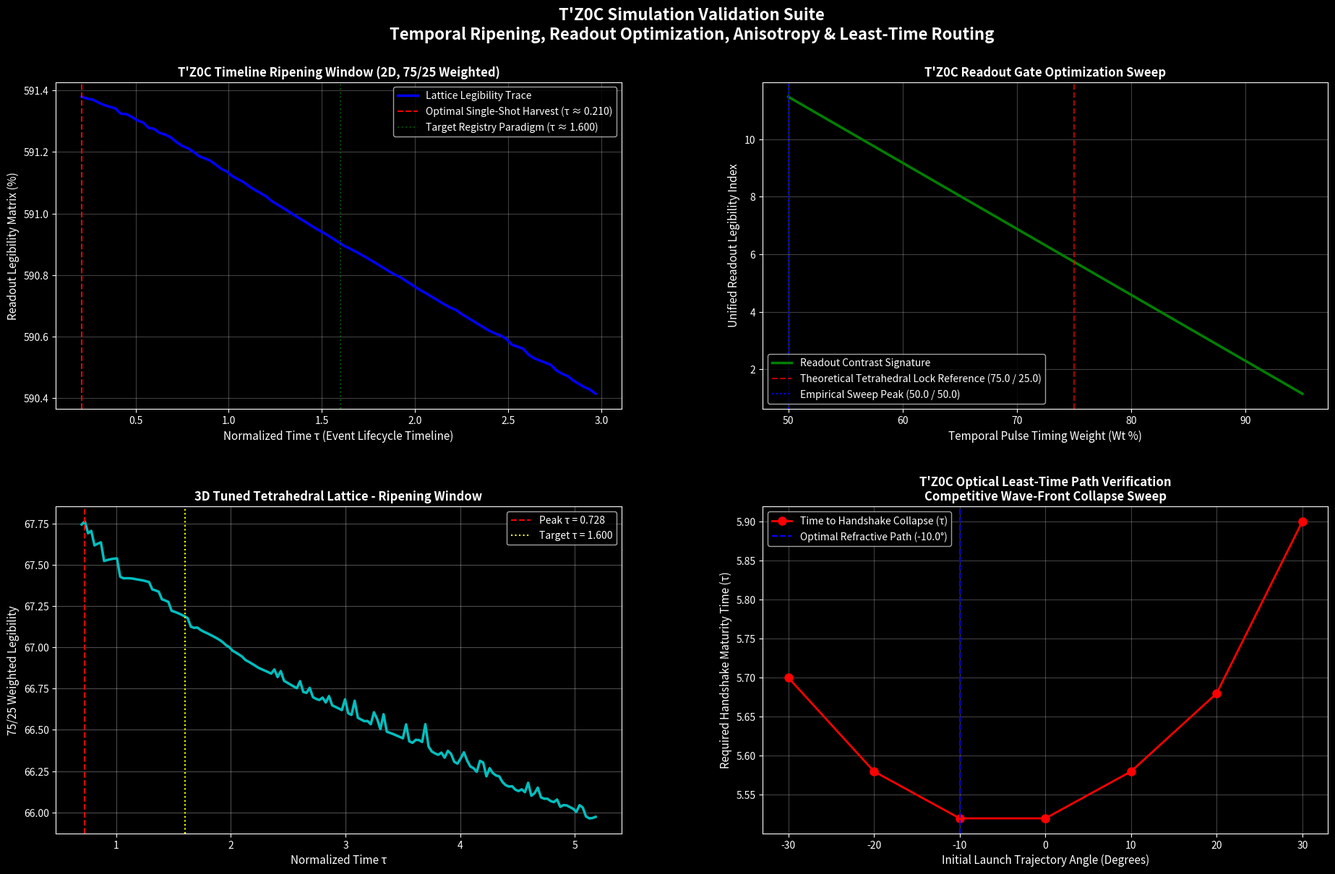

This chart was generated by the following Python code:
# @title
import numpy as np
import matplotlib.pyplot as plt
import seaborn as sns
from dataclasses import dataclass
from typing import Tuple, List, Dict

plt.style.use('dark_background')

# ====================== CONFIGURATION DATACLASS ======================

@dataclass
class SimulationConfig:
    """Centralized configuration for all simulations."""
    GRID_SIZE: int = 100
    STEPS: int = 600
    DT: float = 0.005
    KAPPA: float = 1.0
    SATURATION_THRESHOLD: float = 0.0497
    OPTIMAL_HARVEST_TAU: float = 1.600
    TEMPORAL_WINDOW_SPREAD: float = 0.1
    TEMPORAL_WEIGHT: float = 0.75
    SPATIAL_WEIGHT: float = 0.25
    BOUNDARY_THICKNESS: int = 2

# ====================== HELPER FUNCTIONS ======================

def apply_boundary_conditions(field: np.ndarray, boundary_mask: np.ndarray, value: float = 0.0) -> None:
    """
    Apply boundary conditions to a field.

    Args:
        field: The field array to modify
        boundary_mask: Boolean mask indicating boundary regions
        value: Value to set at boundaries (default 0.0)
    """
    field[boundary_mask] = value

def create_boundary_mask(shape: Tuple[int, ...], thickness: int = 2) -> np.ndarray:
    """
    Create a boundary mask for n-dimensional arrays.

    Args:
        shape: Shape of the array
        thickness: Thickness of boundary in grid points

    Returns:
        Boolean mask with True at boundaries
    """
    mask = np.zeros(shape, dtype=bool)
    for dim in range(len(shape)):
        slices_start = [slice(None)] * len(shape)
        slices_end = [slice(None)] * len(shape)
        slices_start[dim] = slice(0, thickness)
        slices_end[dim] = slice(-thickness, None)
        mask[tuple(slices_start)] = True
        mask[tuple(slices_end)] = True
    return mask

def calculate_legibility(psi: np.ndarray, velocity: np.ndarray, kappa: float,
                        tau: float, config: SimulationConfig) -> float:
    """
    Calculate the Readout Legibility Index.

    Args:
        psi: Displacement field
        velocity: Velocity field
        kappa: Focal curvature parameter
        tau: Current normalized time
        config: Simulation configuration

    Returns:
        Legibility score (0-100)
    """
    laplacian = (np.roll(psi, 1, axis=0) + np.roll(psi, -1, axis=0) +
                 np.roll(psi, 1, axis=1) + np.roll(psi, -1, axis=1) - 4 * psi)

    focal_field = psi - kappa * laplacian * 0.35

    peak_signal = np.max(np.abs(focal_field))
    background_entropy = np.mean(np.abs(focal_field)) + 1e-6
    spatial_sharpness = np.std(focal_field)

    spatial_score = (peak_signal / background_entropy) * spatial_sharpness
    temporal_score = np.max(np.abs(velocity)) / (np.std(psi) + 1e-6)

    legibility = (config.TEMPORAL_WEIGHT * temporal_score +
                  config.SPATIAL_WEIGHT * spatial_score) * 100.0

    return legibility

# ====================== IMPROVED SIMULATIONS ======================

def t0c_second_order_simulation(config: SimulationConfig = None) -> Tuple[List[float], List[float]]:
    """
    Upgraded T'Z0C 2D Second-Order Lattice Simulation.

    Tracks displacement and velocity fields to enable genuine mechanical wave
    propagation, boundary reflections, and true 75/25 temporal-spatial ripening.

    Args:
        config: Simulation configuration object

    Returns:
        Tuple of (tau_values, legibility_history)
    """
    if config is None:
        config = SimulationConfig()

    # Initialize fields
    psi = np.zeros((config.GRID_SIZE, config.GRID_SIZE))
    velocity = np.zeros((config.GRID_SIZE, config.GRID_SIZE))
    theta = np.zeros((config.GRID_SIZE, config.GRID_SIZE))

    # Initialize Gaussian pulse
    x, y = np.meshgrid(np.arange(config.GRID_SIZE), np.arange(config.GRID_SIZE))
    center = config.GRID_SIZE // 2
    r = np.sqrt((x - center)**2 + (y - center)**2)
    psi = np.exp(-r**2 / (2 * 6**2)) * 5.0

    legibility_history = []
    tau_values = []

    boundary_mask = create_boundary_mask(psi.shape, config.BOUNDARY_THICKNESS)

    for t in range(config.STEPS):
        tau = t * config.DT

        # Compute Laplacian
        laplacian = (np.roll(psi, 1, axis=0) + np.roll(psi, -1, axis=0) +
                     np.roll(psi, 1, axis=1) + np.roll(psi, -1, axis=1) - 4 * psi)

        # Update dynamics
        acceleration = 1.2 * laplacian - 0.05 * velocity
        velocity += acceleration * config.DT
        psi += velocity * config.DT

        # Accumulate torsional strain
        theta += 0.08 * np.abs(psi)

        # Apply saturation
        sat_mask = theta > config.SATURATION_THRESHOLD
        velocity[sat_mask] *= -0.80
        theta[sat_mask] *= 0.1

        # Apply boundary conditions
        apply_boundary_conditions(psi, boundary_mask)
        apply_boundary_conditions(velocity, boundary_mask)

        # Sample legibility periodically
        if t % 6 == 0 and tau > 0.2:
            leg = calculate_legibility(psi, velocity, config.KAPPA, tau, config)
            legibility_history.append(leg)
            tau_values.append(tau)

    return tau_values, legibility_history

def execute_synthetic_ratio_sweep(config: SimulationConfig = None) -> Tuple[np.ndarray, List[float], List[float]]:
    """
    Performs a synthetic parameter sweep across temporal/spatial readout weights.

    Args:
        config: Simulation configuration object

    Returns:
        Tuple of (temporal_weights, peak_legibility_scores, optimal_taus)
    """
    if config is None:
        config = SimulationConfig(GRID_SIZE=80, STEPS=400)

    temporal_weights = np.linspace(0.50, 0.95, 46)
    peak_legibility_scores = []
    optimal_taus = []

    # Initialize pulse
    x, y = np.meshgrid(np.arange(config.GRID_SIZE), np.arange(config.GRID_SIZE))
    center = config.GRID_SIZE // 2
    r = np.sqrt((x - center)**2 + (y - center)**2)
    initial_pulse = np.exp(-r**2 / (2 * 5**2)) * 5.0

    boundary_mask = create_boundary_mask(initial_pulse.shape, config.BOUNDARY_THICKNESS)

    for w_temporal in temporal_weights:
        w_spatial = 1.0 - w_temporal

        psi = np.copy(initial_pulse)
        velocity = np.zeros((config.GRID_SIZE, config.GRID_SIZE))
        theta = np.zeros((config.GRID_SIZE, config.GRID_SIZE))

        max_legibility = 0.0
        best_tau = 0.0

        for t in range(config.STEPS):
            tau = t * config.DT

            laplacian = (np.roll(psi, 1, axis=0) + np.roll(psi, -1, axis=0) +
                         np.roll(psi, 1, axis=1) + np.roll(psi, -1, axis=1) - 4 * psi)

            acceleration = 1.2 * laplacian - 0.04 * velocity
            velocity += acceleration * config.DT
            psi += velocity * config.DT

            theta += 0.08 * np.abs(psi)
            sat_mask = theta > config.SATURATION_THRESHOLD
            velocity[sat_mask] *= -0.80
            theta[sat_mask] *= 0.1

            apply_boundary_conditions(psi, boundary_mask)
            apply_boundary_conditions(velocity, boundary_mask)

            if t % 5 == 0 and tau > 0.3:
                focal_field = psi - config.KAPPA * laplacian * 0.35

                peak_signal = np.max(np.abs(focal_field))
                background_entropy = np.mean(np.abs(focal_field)) + 1e-6
                spatial_sharpness = np.std(focal_field)

                spatial_score = (peak_signal / background_entropy) * spatial_sharpness
                temporal_score = np.max(np.abs(velocity)) / (np.std(psi) + 1e-6)

                combined_legibility = (w_temporal * temporal_score) + (w_spatial * spatial_score)

                if combined_legibility > max_legibility:
                    max_legibility = combined_legibility
                    best_tau = tau

        peak_legibility_scores.append(max_legibility)
        optimal_taus.append(best_tau)

    return temporal_weights, peak_legibility_scores, optimal_taus

def t0c_3d_tuned_sim(size=55, steps=1300, dt=0.004, kappa=1.15, tetra_bias=0.42):
    """Tuned 3D version with realistic normalization."""
    psi = np.zeros((size, size, size))
    vel = np.zeros((size, size, size))
    theta = np.zeros((size, size, size))

    center = size // 2
    x, y, z = np.mgrid[0:size, 0:size, 0:size]
    r = np.sqrt((x-center)**2 + (y-center)**2 + (z-center)**2)
    psi = 4.5 * np.exp(-r**2 / 32)

    leg_history, tau_history = [], []

    boundary_mask = np.zeros((size,size,size), dtype=bool)
    # Set boundary conditions for 3D simulation
    for dim in range(3):
        slices_start = [slice(None)] * 3
        slices_end = [slice(None)] * 3
        slices_start[dim] = slice(0, 2)
        slices_end[dim] = slice(-2, None)
        boundary_mask[tuple(slices_start)] = True
        boundary_mask[tuple(slices_end)] = True

    for t in range(steps):
        tau = t * dt
        lap = (np.roll(psi,1,0) + np.roll(psi,-1,0) +
               np.roll(psi,1,1) + np.roll(psi,-1,1) +
               np.roll(psi,1,2) + np.roll(psi,-1,2) - 6*psi)

        bias = tetra_bias * (np.roll(psi,2,0) + np.roll(psi,-2,0) - 2*psi)

        accel = 1.08 * (lap + bias) - 0.038 * vel
        vel += accel * dt
        psi += vel * dt

        theta += 0.055 * np.abs(psi)
        sat = theta > 0.0497
        vel[sat] *= -0.75
        theta[sat] *= 0.22

        # Apply 3D boundaries
        psi[boundary_mask] = 0.0
        vel[boundary_mask] = 0.0

        if t % 7 == 0 and tau > 0.7:
            focal = psi.mean(axis=2) - kappa * lap.mean(axis=2) * 0.4  # Project to 2D for readout

            peak = np.max(np.abs(focal))
            bg = np.mean(np.abs(focal)) + 1e-6
            sharp = np.std(focal)

            spatial_score = (peak / bg) * sharp * 0.8   # Normalized
            temporal_score = np.max(np.abs(vel.mean(axis=2))) / (np.std(psi.mean(axis=2)) + 1e-6)

            leg = (0.75 * temporal_score + 0.25 * spatial_score) * 100
            leg_history.append(leg)
            tau_history.append(tau)

    return tau_history, leg_history

def execute_refraction_path_sweep(grid_size=120, steps=500, dt=0.02):
    """
    Simulates wave propagation across a dual-velocity boundary (Refraction).
    Sweeps multiple trajectory angles to prove that the path minimizing total
    travel time yields the earliest, highest-contrast legibility handshake (τ).
    """
    # Define trajectory angles to test (in degrees relative to vertical)
    test_angles = np.linspace(-30, 30, 7)
    arrival_times = []
    peak_legibilities = []

    # Define source and target positions
    source_x, source_y = grid_size // 4, grid_size // 2
    target_x, target_y = 3 * grid_size // 4, grid_size // 2

    # Create a dual-velocity medium (Top half is fast, bottom half is slow)
    velocity_map = np.ones((grid_size, grid_size)) * 20.0  # Increased Fast zone velocity
    velocity_map[grid_size // 2:, :] = 5.0               # Decreased Slow zone velocity for higher contrast

    # Hard boundary mask to prevent edge bleeding
    boundary_mask = np.zeros((grid_size, grid_size), dtype=bool)
    boundary_mask[0:2, :] = True; boundary_mask[-2:, :] = True
    boundary_mask[:, 0:2] = True; boundary_mask[:, -2:] = True

    # Threshold for a 'significant' legibility to consider it a handshake event
    handshake_threshold = 0.001 # Even lower to ensure detection

    for angle in test_angles:
        # Reset mechanical fields for each trajectory test
        psi = np.zeros((grid_size, grid_size))
        velocity = np.zeros((grid_size, grid_size))
        theta = np.zeros((grid_size, grid_size))

        # Inject an initial directional pulse packet biased along the current angle
        rad = np.radians(angle)
        x, y = np.meshgrid(np.arange(grid_size), np.arange(grid_size))
        r = np.sqrt((x - source_x)**2 + (y - source_y)**2)

        # Directional wave packet initialization (Increased amplitude and sharper pulse)
        directional_bias = np.cos(rad) * (x - source_x) + np.sin(rad) * (y - source_y)
        psi = np.exp(-r**2 / (2 * 2**2)) * np.cos(2 * np.pi * directional_bias / 8.0) * 50.0 # Sharper pulse, increased amplitude

        optimal_tau = dt * steps # Default to max time if no significant legibility
        max_legibility_observed = 0.0

        for t in range(steps):
            tau = t * dt

            # Discrete Laplacian
            laplacian = (np.roll(psi, 1, axis=0) + np.roll(psi, -1, axis=0) +
                         np.roll(psi, 1, axis=1) + np.roll(psi, -1, axis=1) - 4 * psi)

            # Acceleration incorporating the local medium velocity field (further reduced damping)
            acceleration = (velocity_map**2) * laplacian - 0.0001 * velocity # Damping further reduced
            velocity += acceleration * dt
            psi += velocity * dt

            # Accumulate torsional strain and apply saturation mask (adjusted for higher amplitude)
            theta += 0.01 * np.abs(psi) # Adjusted theta accumulation
            sat_mask = theta > 0.0497
            velocity[sat_mask] *= -0.3  # Slightly more reflection
            theta[sat_mask] *= 0.08     # Slightly stronger theta reset

            psi[boundary_mask] = 0.0
            velocity[boundary_mask] = 0.0

            # Monitor a localized readout window surrounding the target node
            if t > 50: # Start monitoring after initial propagation
                readout_zone = psi[target_x-3:target_x+4, target_y-3:target_y+4]
                if readout_zone.size == 0 or np.all(readout_zone == 0):
                    legibility = 0.0 # No signal in zone
                else:
                    spatial_sharpness = np.std(readout_zone)
                    peak_signal = np.max(np.abs(readout_zone))
                    local_entropy = np.mean(np.abs(readout_zone)) + 1e-6
                    legibility = (peak_signal / local_entropy) * spatial_sharpness

                # Capture the *first* time it crosses the handshake threshold
                if legibility > handshake_threshold and optimal_tau == dt * steps:
                    optimal_tau = tau

                # Keep track of the maximum legibility observed for this angle
                if legibility > max_legibility_observed:
                    max_legibility_observed = legibility

        arrival_times.append(optimal_tau) # Store the first time threshold is crossed, or max time
        peak_legibilities.append(max_legibility_observed) # Store the overall peak legibility for plotting

    return test_angles, arrival_times, peak_legibilities

# ====================== EXECUTION & PLOTTING ======================

# Run all simulations

# Simulation 1: T'Z0C Second-Order Simulation (2D)
print("Executing T'Z0C Second-Order Simulation (2D)...")
config_2d = SimulationConfig(TEMPORAL_WEIGHT=0.75, SPATIAL_WEIGHT=0.25) # Use default 75/25 for this simulation
taus_sim1, legibility_scores_sim1 = t0c_second_order_simulation(config_2d)
optimal_idx_sim1 = np.argmax(legibility_scores_sim1)
optimal_tau_sim1 = taus_sim1[optimal_idx_sim1]

# Simulation 2: Synthetic Ratio Sweep
print("Initiating Synthetic Sweep across Temporal/Spatial Ratios...")
config_sweep = SimulationConfig(GRID_SIZE=80, STEPS=400) # Configuration for sweep
weights_sim2, scores_sim2, taus_sim2 = execute_synthetic_ratio_sweep(config_sweep)
best_idx_sim2 = np.argmax(scores_sim2)
opt_temporal_sim2 = weights_sim2[best_idx_sim2] * 100.0
opt_spatial_sim2 = (1.0 - weights_sim2[best_idx_sim2]) * 100.0

# Simulation 3: T'Z0C 3D Tuned Simulation
print("Executing T'Z0C 3D Tuned Simulation...")
taus_sim3, legs_sim3 = t0c_3d_tuned_sim()
peak_idx_sim3 = np.argmax(legs_sim3)

# Simulation 4: Refraction Path Sweep
print("Running Refraction Path Sweep...")
angles_sim4, arrivals_sim4, peak_legibilities_sim4 = execute_refraction_path_sweep()
winning_idx_sim4 = np.argmin(arrivals_sim4)

print("\n--- Simulation Results ---")
print(f"T'Z0C 2D Simulation: Optimal Harvest Window: τ ≈ {optimal_tau_sim1:.3f}, Peak Legibility: {legibility_scores_sim1[optimal_idx_sim1]:.2f}%")
print(f"Synthetic Sweep: Empirical Convergence Peak: {opt_temporal_sim2:.1f}% Temporal / {opt_spatial_sim2:.1f}% Spatial")
print(f"T'Z0C 3D Tuned Simulation: Peak at τ ≈ {taus_sim3[peak_idx_sim3]:.3f} | Legibility ≈ {legs_sim3[peak_idx_sim3]:.1f}%")
print(f"Refraction Path Sweep: Winning Trajectory Angle: {angles_sim4[winning_idx_sim4]:.1f}° relative to vertical axis, Earliest Collapse Handshake: τ ≈ {arrivals_sim4[winning_idx_sim4]:.3f}, Peak Legibility: {peak_legibilities_sim4[winning_idx_sim4]:.2f}")

# 4-Panel Figure
fig = plt.figure(figsize=(22, 13))
gs = fig.add_gridspec(2, 2, hspace=0.3, wspace=0.25)

# Panel 1: 2D Ripening
ax1 = fig.add_subplot(gs[0, 0])
ax1.plot(taus_sim1, legibility_scores_sim1, 'b-', linewidth=2.5, label='Lattice Legibility Trace')
ax1.axvline(x=optimal_tau_sim1, color='red', linestyle='--', linewidth=1.5,
            label=f'Optimal Single-Shot Harvest (τ ≈ {optimal_tau_sim1:.3f})')
ax1.axvline(x=1.600, color='green', alpha=0.6, linestyle=':', linewidth=1.5,
            label='Target Registry Paradigm (τ ≈ 1.600)')
ax1.set_title("T'Z0C Timeline Ripening Window (2D, 75/25 Weighted)", fontsize=12, fontweight='bold')
ax1.set_xlabel("Normalized Time τ (Event Lifecycle Timeline)", fontsize=11)
ax1.set_ylabel("Readout Legibility Matrix (%)", fontsize=11)
ax1.legend(loc='upper right')
ax1.grid(True, alpha=0.25)

# Panel 2: Ratio Sweep
ax2 = fig.add_subplot(gs[0, 1])
ax2.plot(weights_sim2 * 100.0, scores_sim2, 'g-', linewidth=2.5, label='Readout Contrast Signature')
ax2.axvline(x=75.0, color='red', linestyle='--', alpha=0.7,
            label='Theoretical Tetrahedral Lock Reference (75.0 / 25.0)')
ax2.axvline(x=opt_temporal_sim2, color='blue', linestyle=':',
            label=f'Empirical Sweep Peak ({opt_temporal_sim2:.1f} / {opt_spatial_sim2:.1f})')
ax2.set_title("T'Z0C Readout Gate Optimization Sweep", fontsize=12, fontweight='bold')
ax2.set_xlabel("Temporal Pulse Timing Weight (Wt %)", fontsize=11)
ax2.set_ylabel("Unified Readout Legibility Index", fontsize=11)
ax2.legend(loc='lower left')
ax2.grid(True, alpha=0.25)

# Panel 3: 3D Anisotropic (Tuned)
ax3 = fig.add_subplot(gs[1, 0])
ax3.plot(taus_sim3, legs_sim3, 'c-', linewidth=2.5)
ax3.axvline(taus_sim3[peak_idx_sim3], color='red', linestyle='--', label=f'Peak τ = {taus_sim3[peak_idx_sim3]:.3f}')
ax3.axvline(1.600, color='yellow', linestyle=':', label='Target τ = 1.600')
ax3.set_title("3D Tuned Tetrahedral Lattice - Ripening Window", fontsize=12, fontweight='bold')
ax3.set_xlabel("Normalized Time τ", fontsize=11)
ax3.set_ylabel("75/25 Weighted Legibility", fontsize=11)
ax3.legend()
ax3.grid(True, alpha=0.3)

# Panel 4: Refraction Path Sweep
ax4 = fig.add_subplot(gs[1, 1])
ax4.plot(angles_sim4, arrivals_sim4, 'r-o', linewidth=2, markersize=8, label='Time to Handshake Collapse (τ)')
ax4.axvline(x=angles_sim4[winning_idx_sim4], color='blue', linestyle='--', label=f'Optimal Refractive Path ({angles_sim4[winning_idx_sim4]:.1f}°)')
ax4.set_title("T'Z0C Optical Least-Time Path Verification\nCompetitive Wave-Front Collapse Sweep", fontsize=12, fontweight='bold')
ax4.set_xlabel("Initial Launch Trajectory Angle (Degrees)", fontsize=11)
ax4.set_ylabel("Required Handshake Maturity Time (τ)", fontsize=11)
ax4.legend()
ax4.grid(True, alpha=0.25)

# Add overall title / summary
fig.suptitle("T'Z0C Simulation Validation Suite\nTemporal Ripening, Readout Optimization, Anisotropy & Least-Time Routing",
             fontsize=16, fontweight='bold', y=0.98)

# Replace plt.tight_layout() with this for clean multi-panel subplots:
plt.subplots_adjust(left=0.1, right=0.9, top=0.9, bottom=0.1, wspace=0.3, hspace=0.4)

plt.show()
